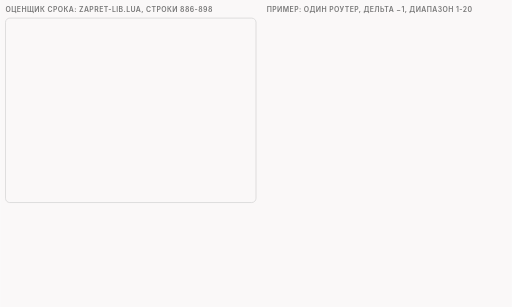
t = 0.00 s
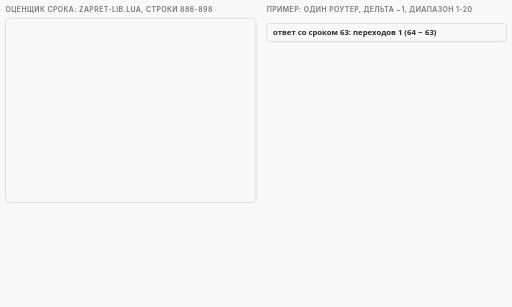
t = 1.63 s
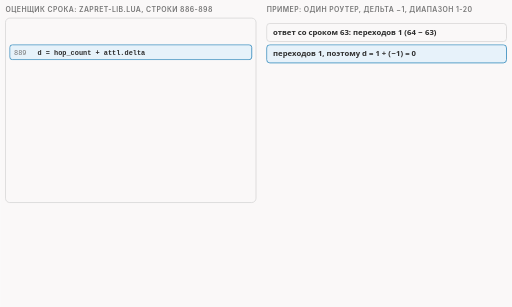
t = 3.38 s
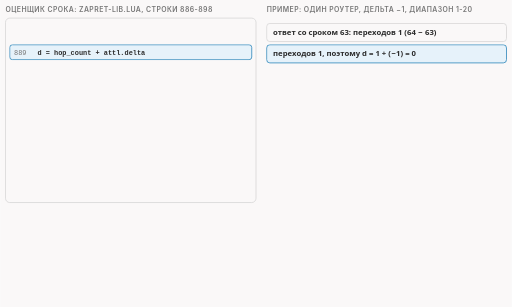
t = 5.25 s
t = 7.00 s: frame unchanged from t = 5.25 s, image omitted
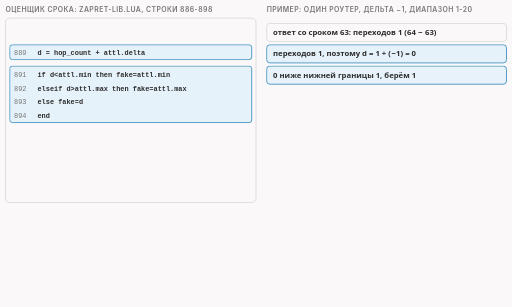
t = 8.38 s

The animated SVG that drew these frames (rendered in a browser with its animation timeline set to each time). Animation: 15 CSS @keyframes rules; frames cover the first 8.38 s, repeats indefinitely.

<svg xmlns="http://www.w3.org/2000/svg" class="v07-s12-evaluator-code-walk" viewBox="0 0 960 576" width="960" height="576" role="img" aria-labelledby="v07-s12-evaluator-code-walk-t v07-s12-evaluator-code-walk-d">
<title id="v07-s12-evaluator-code-walk-t">Оценщик по строкам</title>
<desc id="v07-s12-evaluator-code-walk-d">Функция autottl_eval из zapret-lib.lua по строкам с разбором ответа на вопрос про один роутер, дельту минус 1 и диапазон от 1 до 20: строка 889 считает d как переходы плюс дельта, то есть 1 минус 1 равно 0, строки 891-894 поднимают результат до нижней границы 1, строка 896 отказывает, если просили короче пути, а вышло не короче, или если просили не короче, а вышло короче, здесь дельта меньше 0 и 1 не меньше 1, поэтому возвращается nil; в опыте срок подделки остался 64, она доехала до сервера, сервер принял 680 байт, клиент ждёт.</desc>
<style>
.v07-s12-evaluator-code-walk{--fg:var(--dark,#2b2b2b);--fg2:var(--darkgray,#4e4e4e);--mute:var(--gray,#767676);--line:var(--lightgray,#d4d4d4);--acc:var(--secondary,#1f7fb5);--tint:var(--highlight,rgba(178,225,255,.28));--bg:var(--light,#faf8f8);--rej:#c4372b;--rejt:rgba(196,55,43,.10);--ok:#237a4b;--okt:rgba(35,122,75,.11);--amb:#a8610a;--ambt:rgba(168,97,10,.13)}
@media (prefers-color-scheme:dark){.v07-s12-evaluator-code-walk{--fg:var(--dark,#ebebec);--fg2:var(--darkgray,#d4d4d4);--mute:var(--gray,#9a9a9a);--line:var(--lightgray,#4a474a);--acc:var(--secondary,#b2e1ff);--tint:var(--highlight,rgba(178,225,255,.14));--bg:var(--light,#161618);--rej:#ff8f80;--rejt:rgba(255,143,128,.14);--ok:#7fd9a1;--okt:rgba(127,217,161,.13);--amb:#f0b866;--ambt:rgba(240,184,102,.14)}}
.v07-s12-evaluator-code-walk .bg{fill:var(--bg)}
.v07-s12-evaluator-code-walk text{font-family:var(--bodyFont,'Source Sans 3'),system-ui,-apple-system,'Segoe UI',Roboto,sans-serif;font-size:16px;fill:var(--fg2);paint-order:stroke;stroke:var(--bg);stroke-width:4px;stroke-linejoin:round}
.v07-s12-evaluator-code-walk .tk{font-weight:600;fill:var(--fg)}
.v07-s12-evaluator-code-walk .sm{font-size:14.5px}
.v07-s12-evaluator-code-walk .smk{font-size:14.5px;font-weight:600;fill:var(--fg)}
.v07-s12-evaluator-code-walk .m{font-family:var(--codeFont,'JetBrains Mono'),ui-monospace,'Cascadia Code',Consolas,monospace;font-size:14.5px}
.v07-s12-evaluator-code-walk .mk{font-family:var(--codeFont,'JetBrains Mono'),ui-monospace,'Cascadia Code',Consolas,monospace;font-size:14.5px;font-weight:600;fill:var(--fg)}
.v07-s12-evaluator-code-walk .hx{font-family:var(--codeFont,'JetBrains Mono'),ui-monospace,'Cascadia Code',Consolas,monospace;font-size:14px;font-weight:600;fill:var(--fg);stroke:none}
.v07-s12-evaluator-code-walk .ix{font-family:var(--codeFont,'JetBrains Mono'),ui-monospace,'Cascadia Code',Consolas,monospace;font-size:13px;fill:var(--mute);stroke:none}
.v07-s12-evaluator-code-walk .cd{white-space:pre;font-family:var(--codeFont,'JetBrains Mono'),ui-monospace,'Cascadia Code',Consolas,monospace;font-size:13px;fill:var(--fg2);stroke:none}
.v07-s12-evaluator-code-walk .cdh{white-space:pre;font-family:var(--codeFont,'JetBrains Mono'),ui-monospace,'Cascadia Code',Consolas,monospace;font-size:13px;font-weight:600;fill:var(--fg);stroke:none}
.v07-s12-evaluator-code-walk .ml{font-family:var(--codeFont,'JetBrains Mono'),ui-monospace,'Cascadia Code',Consolas,monospace;font-size:17px;font-weight:600;fill:var(--fg)}
.v07-s12-evaluator-code-walk .mt{font-family:var(--codeFont,'JetBrains Mono'),ui-monospace,'Cascadia Code',Consolas,monospace;font-size:13px}
.v07-s12-evaluator-code-walk .big{font-size:26px;font-weight:700;fill:var(--fg)}
.v07-s12-evaluator-code-walk .cap{font-family:var(--headerFont,Inter),system-ui,-apple-system,'Segoe UI',Roboto,sans-serif;font-size:13px;font-weight:600;letter-spacing:.06em;text-transform:uppercase;fill:var(--mute)}
.v07-s12-evaluator-code-walk .mu{fill:var(--mute)}.v07-s12-evaluator-code-walk .fg{fill:var(--fg)}.v07-s12-evaluator-code-walk .acc{fill:var(--acc)}.v07-s12-evaluator-code-walk .rej{fill:var(--rej)}.v07-s12-evaluator-code-walk .ok{fill:var(--ok)}.v07-s12-evaluator-code-walk .amb{fill:var(--amb)}
.v07-s12-evaluator-code-walk .c{text-anchor:middle}.v07-s12-evaluator-code-walk .r{text-anchor:end}.v07-s12-evaluator-code-walk .ns{stroke:none}
.v07-s12-evaluator-code-walk .bx{fill:var(--bg);stroke:var(--line);stroke-width:1.4}
.v07-s12-evaluator-code-walk .bxs{fill:var(--bg);stroke:var(--mute);stroke-width:1.4}
.v07-s12-evaluator-code-walk .bxa{fill:var(--tint);stroke:var(--acc);stroke-width:1.4}
.v07-s12-evaluator-code-walk .bxr{fill:var(--rejt);stroke:var(--rej);stroke-width:1.4}
.v07-s12-evaluator-code-walk .bxo{fill:var(--okt);stroke:var(--ok);stroke-width:1.4}
.v07-s12-evaluator-code-walk .bxb{fill:var(--ambt);stroke:var(--amb);stroke-width:1.4}
.v07-s12-evaluator-code-walk .pl{fill:var(--bg);stroke:var(--fg);stroke-width:1.6}
.v07-s12-evaluator-code-walk .pill{fill:var(--bg);stroke:none}
.v07-s12-evaluator-code-walk .bxn{fill:none;stroke:var(--fg);stroke-width:2}
.v07-s12-evaluator-code-walk .bxd{fill:none;stroke:var(--mute);stroke-width:1.3;stroke-dasharray:5 4}
.v07-s12-evaluator-code-walk .fa{fill:var(--tint);stroke:none}.v07-s12-evaluator-code-walk .fr{fill:var(--rejt);stroke:none}.v07-s12-evaluator-code-walk .fb{fill:var(--ambt);stroke:none}.v07-s12-evaluator-code-walk .fo{fill:var(--okt);stroke:none}
.v07-s12-evaluator-code-walk .fs{fill:var(--mute);fill-opacity:.22;stroke:none}
.v07-s12-evaluator-code-walk .lm{fill:none;stroke:var(--mute);stroke-width:1.4}
.v07-s12-evaluator-code-walk .lmd{fill:none;stroke:var(--mute);stroke-width:1.4;stroke-dasharray:5 4}
.v07-s12-evaluator-code-walk .la{fill:none;stroke:var(--acc);stroke-width:2}
.v07-s12-evaluator-code-walk .lf{fill:none;stroke:var(--fg2);stroke-width:2}
.v07-s12-evaluator-code-walk .lr{fill:none;stroke:var(--rej);stroke-width:2.4}
.v07-s12-evaluator-code-walk .lb{fill:none;stroke:var(--amb);stroke-width:2}
.v07-s12-evaluator-code-walk .lo{fill:none;stroke:var(--ok);stroke-width:2.4}
.v07-s12-evaluator-code-walk .hf{fill:var(--fg2)}.v07-s12-evaluator-code-walk .ha{fill:var(--acc)}.v07-s12-evaluator-code-walk .hr{fill:var(--rej)}.v07-s12-evaluator-code-walk .hm{fill:var(--mute)}.v07-s12-evaluator-code-walk .hb{fill:var(--amb)}.v07-s12-evaluator-code-walk .ho{fill:var(--ok)}
.v07-s12-evaluator-code-walk .dot{fill:var(--acc);stroke:var(--bg);stroke-width:2}
.v07-s12-evaluator-code-walk .dotr{fill:var(--rej);stroke:var(--bg);stroke-width:2}
.v07-s12-evaluator-code-walk .doto{fill:var(--ok);stroke:var(--bg);stroke-width:2}
.v07-s12-evaluator-code-walk .dotb{fill:var(--amb);stroke:var(--bg);stroke-width:2}
.v07-s12-evaluator-code-walk .on{fill:var(--amb);stroke:var(--amb);stroke-width:1.4}
.v07-s12-evaluator-code-walk .off{fill:var(--bg);stroke:var(--mute);stroke-width:1.4}
.v07-s12-evaluator-code-walk .a{animation-duration:40s;animation-timing-function:cubic-bezier(.3,.6,.25,1);animation-iteration-count:infinite;animation-fill-mode:both}
@media (prefers-reduced-motion:reduce){.v07-s12-evaluator-code-walk .a{animation:none}.v07-s12-evaluator-code-walk .tr{display:none}}
@keyframes v07-s12-evaluator-code-walk-k1{0%{opacity:0}5.0%{opacity:0}6.25%{opacity:1}96.0%{opacity:1}99.0%{opacity:0}100%{opacity:0}}.v07-s12-evaluator-code-walk .e1{animation-name:v07-s12-evaluator-code-walk-k1}@keyframes v07-s12-evaluator-code-walk-k2{0%{opacity:0}7.5%{opacity:0}8.75%{opacity:1}96.0%{opacity:1}99.0%{opacity:0}100%{opacity:0}}.v07-s12-evaluator-code-walk .e2{animation-name:v07-s12-evaluator-code-walk-k2}@keyframes v07-s12-evaluator-code-walk-k3{0%{opacity:0}17.5%{opacity:0}18.75%{opacity:1}96.0%{opacity:1}99.0%{opacity:0}100%{opacity:0}}.v07-s12-evaluator-code-walk .e3{animation-name:v07-s12-evaluator-code-walk-k3}@keyframes v07-s12-evaluator-code-walk-k4{0%{opacity:0}20.0%{opacity:0}21.25%{opacity:1}96.0%{opacity:1}99.0%{opacity:0}100%{opacity:0}}.v07-s12-evaluator-code-walk .e4{animation-name:v07-s12-evaluator-code-walk-k4}@keyframes v07-s12-evaluator-code-walk-k5{0%{opacity:0}32.5%{opacity:0}33.75%{opacity:1}96.0%{opacity:1}99.0%{opacity:0}100%{opacity:0}}.v07-s12-evaluator-code-walk .e5{animation-name:v07-s12-evaluator-code-walk-k5}@keyframes v07-s12-evaluator-code-walk-k6{0%{opacity:0}35.0%{opacity:0}36.25%{opacity:1}96.0%{opacity:1}99.0%{opacity:0}100%{opacity:0}}.v07-s12-evaluator-code-walk .e6{animation-name:v07-s12-evaluator-code-walk-k6}@keyframes v07-s12-evaluator-code-walk-k7{0%{opacity:0}55.0%{opacity:0}56.25%{opacity:1}96.0%{opacity:1}99.0%{opacity:0}100%{opacity:0}}.v07-s12-evaluator-code-walk .e7{animation-name:v07-s12-evaluator-code-walk-k7}@keyframes v07-s12-evaluator-code-walk-k8{0%{opacity:0}57.5%{opacity:0}58.75%{opacity:1}96.0%{opacity:1}99.0%{opacity:0}100%{opacity:0}}.v07-s12-evaluator-code-walk .e8{animation-name:v07-s12-evaluator-code-walk-k8}@keyframes v07-s12-evaluator-code-walk-k9{0%{opacity:0}45.0%{opacity:0}46.25%{opacity:1}96.0%{opacity:1}99.0%{opacity:0}100%{opacity:0}}.v07-s12-evaluator-code-walk .e9{animation-name:v07-s12-evaluator-code-walk-k9}@keyframes v07-s12-evaluator-code-walk-k10{0%{opacity:0}2.5%{opacity:0}3.75%{opacity:1}96.0%{opacity:1}99.0%{opacity:0}100%{opacity:0}}.v07-s12-evaluator-code-walk .e10{animation-name:v07-s12-evaluator-code-walk-k10}@keyframes v07-s12-evaluator-code-walk-k11{0%{opacity:0}60.0%{opacity:0}61.25%{opacity:1}96.0%{opacity:1}99.0%{opacity:0}100%{opacity:0}}.v07-s12-evaluator-code-walk .e11{animation-name:v07-s12-evaluator-code-walk-k11}@keyframes v07-s12-evaluator-code-walk-k12{0%{opacity:0}65.0%{opacity:0}66.25%{opacity:1}96.0%{opacity:1}99.0%{opacity:0}100%{opacity:0}}.v07-s12-evaluator-code-walk .e12{animation-name:v07-s12-evaluator-code-walk-k12}@keyframes v07-s12-evaluator-code-walk-k13{0%{opacity:0}70.0%{opacity:0}71.25%{opacity:1}96.0%{opacity:1}99.0%{opacity:0}100%{opacity:0}}.v07-s12-evaluator-code-walk .e13{animation-name:v07-s12-evaluator-code-walk-k13}@keyframes v07-s12-evaluator-code-walk-k14{0%{opacity:0}80.0%{opacity:0}81.25%{opacity:1}96.0%{opacity:1}99.0%{opacity:0}100%{opacity:0}}.v07-s12-evaluator-code-walk .e14{animation-name:v07-s12-evaluator-code-walk-k14}@keyframes v07-s12-evaluator-code-walk-k15{0%{opacity:0}90.0%{opacity:0}91.25%{opacity:1}96.0%{opacity:1}99.0%{opacity:0}100%{opacity:0}}.v07-s12-evaluator-code-walk .e15{animation-name:v07-s12-evaluator-code-walk-k15}</style>
<rect class="bg" x="0" y="0" width="960" height="576"/>
<g><text class="cap" x="10" y="22">Оценщик срока: zapret-lib.lua, строки 886-898</text></g>
<g><rect class="bx" x="10" y="34" width="470" height="346" rx="8"/></g>
<g><text class="cap" x="500" y="22">пример: один роутер, дельта −1, диапазон 1-20</text></g>
<g class="a e1"><rect class="bxa" x="18" y="84" width="454" height="28" rx="5"/><text class="ix ns" x="26" y="104">889</text><text class="cdh ns" x="70" y="104">d = hop_count + attl.delta</text></g>
<g class="a e2"><rect class="bxa" x="500" y="84" width="450" height="34" rx="6"/><text class="sm tk ns" x="512" y="106">переходов 1, поэтому d = 1 + (−1) = 0</text></g>
<g class="a e3"><rect class="bxa" x="18" y="124" width="454" height="106" rx="5"/><text class="ix ns" x="26" y="144">891</text><text class="cdh ns" x="70" y="144">if d&lt;attl.min then fake=attl.min</text><text class="ix ns" x="26" y="170">892</text><text class="cdh ns" x="70" y="170">elseif d&gt;attl.max then fake=attl.max</text><text class="ix ns" x="26" y="196">893</text><text class="cdh ns" x="70" y="196">else fake=d</text><text class="ix ns" x="26" y="222">894</text><text class="cdh ns" x="70" y="222">end</text></g>
<g class="a e4"><rect class="bxa" x="500" y="124" width="450" height="34" rx="6"/><text class="sm tk ns" x="512" y="146">0 ниже нижней границы 1, берём 1</text></g>
<g class="a e5"><rect class="bxr" x="18" y="244" width="454" height="80" rx="5"/><text class="ix ns" x="26" y="264">896</text><text class="cdh ns" x="70" y="264">if attl.delta&lt;0 and fake&gt;=hop_count</text><text class="ix ns" x="26" y="290"></text><text class="cdh ns" x="70" y="290">or attl.delta&gt;=0 and fake&lt;hop_count</text><text class="ix ns" x="26" y="316"></text><text class="cdh ns" x="70" y="316">then return nil end</text></g>
<g class="a e6"><rect class="bxr" x="500" y="244" width="450" height="34" rx="6"/><text class="sm tk ns" x="512" y="266">дельта меньше 0, а 1 ≥ 1: условие верно</text></g>
<g class="a e7"><rect class="bx" x="18" y="336" width="454" height="28" rx="5"/><text class="ix ns" x="26" y="356">897</text><text class="cd ns" x="70" y="356">return fake</text></g>
<g class="a e8"><rect class="bx" x="500" y="336" width="450" height="34" rx="6"/><text class="sm tk ns" x="512" y="358">до этой строки дело не дошло</text></g>
<g class="a e9"><rect class="bxr" x="500" y="282" width="450" height="34" rx="6"/><text class="sm tk ns" x="512" y="304">возвращается nil: подбора нет</text></g>
<g class="a e10"><rect class="bx" x="500" y="44" width="450" height="34" rx="6"/><text class="sm tk ns" x="512" y="66">ответ со сроком 63: переходов 1 (64 − 63)</text></g>
<g class="a e11"><rect class="bxb" x="10" y="398" width="470" height="64" rx="8"/><text class="sm tk ns" x="22" y="422">а: просили короче пути (дельта меньше 0),</text><text class="sm ns" x="22" y="444">а вышло не короче: fake не меньше hop_count</text></g>
<g class="a e12"><rect class="bxb" x="490" y="398" width="460" height="64" rx="8"/><text class="sm tk ns" x="502" y="422">б: просили не короче (дельта не меньше 0),</text><text class="sm ns" x="502" y="444">а вышло короче: fake меньше hop_count</text></g>
<g class="a e13"><text class="sm tk" x="10" y="488">хоть одно верно: функция возвращает nil, то есть «ничего»</text></g>
<g class="a e14"><rect class="bxr" x="10" y="502" width="940" height="40" rx="8"/><text class="sm tk ns" x="24" y="527">опыт: подбор отказал, срок подделки остался 64, она доехала до сервера: 680 Б</text></g>
<g class="a e15"><text class="sm mu" x="10" y="564">в коде строка 885 говорит про 0, но возвращается nil</text></g>
</svg>
